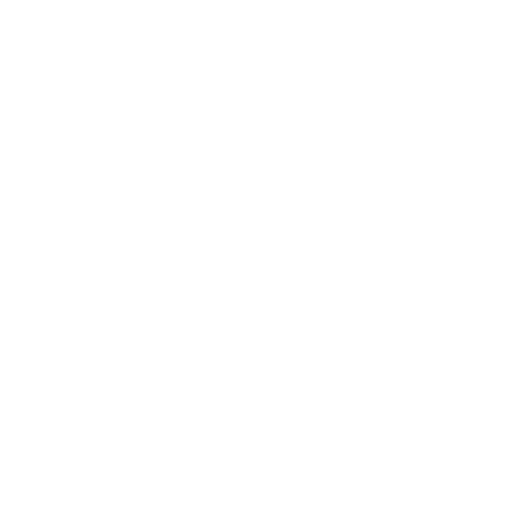
t = 0.00 s
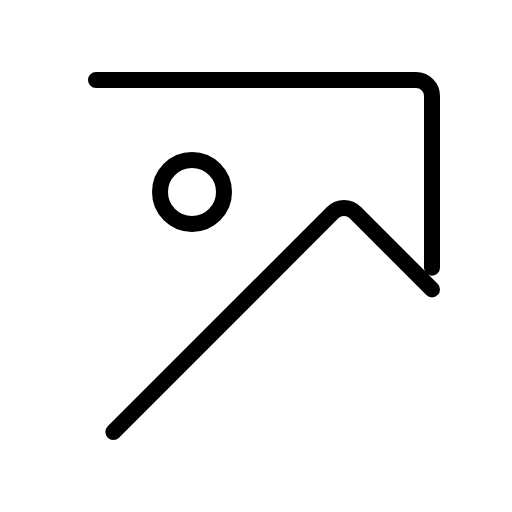
t = 0.38 s
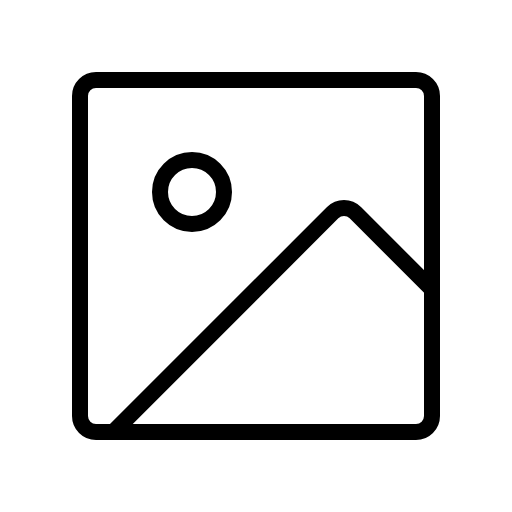
t = 1.13 s
t = 1.50 s: frame unchanged from t = 1.13 s, image omitted
t = 1.88 s: frame unchanged from t = 1.13 s, image omitted
t = 2.63 s: frame unchanged from t = 1.13 s, image omitted

The animated SVG that drew these frames (rendered in a browser with its animation timeline set to each time). Animation: 1 CSS @keyframes rule; one cycle of 3.00 s, repeats indefinitely.

<svg xmlns="http://www.w3.org/2000/svg" viewBox="0 0 256 256">
  <style>
    .draw-line {
      stroke-dasharray: 2000;
      stroke-dashoffset: 0;
    }
    svg:hover .draw-line {
      animation: phosphor-draw-in 3s ease-in-out infinite alternate;
    }
    @keyframes phosphor-draw-in {
      0%   { stroke-dashoffset: 2000; }
      50%  { stroke-dashoffset: 0; }
      100% { stroke-dashoffset: 0; }
    }
  </style><rect width="256" height="256" fill="none"/><rect x="40" y="40" width="176" height="176" rx="8" fill="none" stroke="currentColor" stroke-linecap="round" stroke-linejoin="round" stroke-width="8" class="draw-line"/><circle cx="96" cy="96" r="16" fill="none" stroke="currentColor" stroke-linecap="round" stroke-linejoin="round" stroke-width="8" class="draw-line"/><path d="M56.69,216,166.34,106.34a8,8,0,0,1,11.32,0L216,144.69" fill="none" stroke="currentColor" stroke-linecap="round" stroke-linejoin="round" stroke-width="8" class="draw-line"/></svg>
